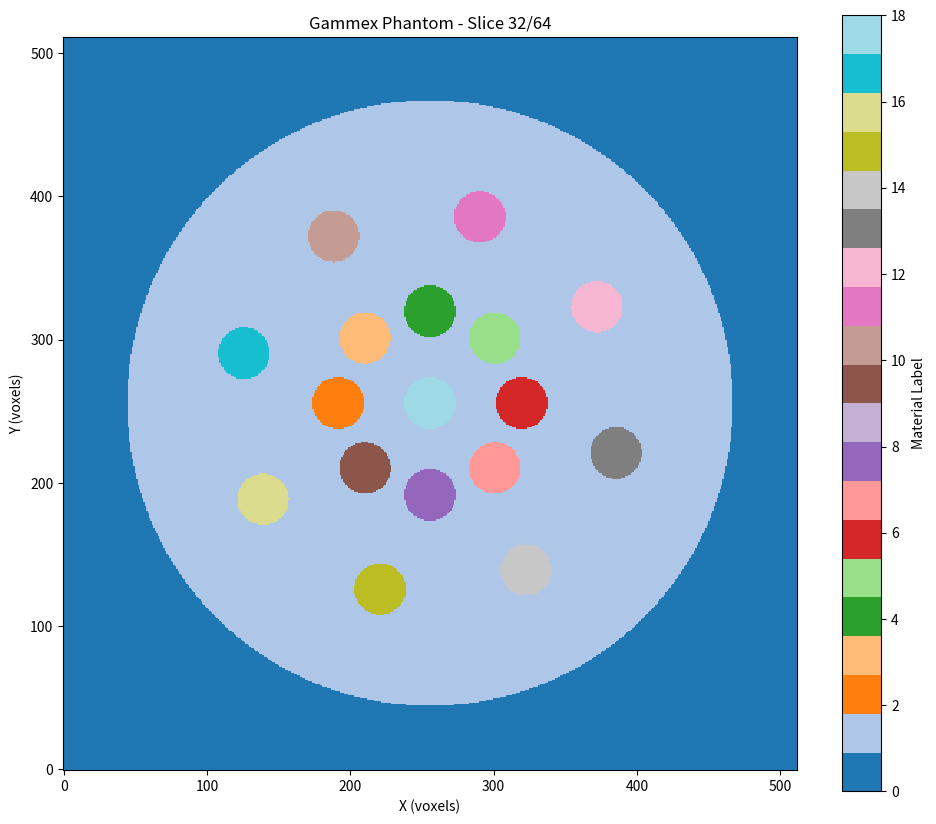

Recreate this plot in Python.
# -*- coding: utf-8 -*-
"""
Gammex Phantom Generation for CatSim
Creates a 3D digital phantom with Calcium and Iodine inserts
Exports per-material RAW masks and Catsim-style JSON
"""

import os
import json
import math
import numpy as np
import matplotlib.pyplot as plt

#-------------------------------
# Geometry: Cylinder utilities
#-------------------------------
def create_cylinder_3d(nx, ny, nz, grid_x, grid_y, grid_z, center_xy, radius, z_min=-2.5, z_max=2.5):
    """
    Create a 3D boolean mask for a cylinder.
    
    Parameters:
    - nx, ny, nz: grid dimensions
    - grid_x, grid_y, grid_z: coordinate arrays (cell centers)
    - center_xy: (cx, cy) center of cylinder in cm
    - radius: cylinder radius in cm
    - z_min, z_max: Z extent of cylinder in cm
    
    Returns: Boolean mask (nx, ny, nz)
    """
    cx, cy = center_xy
    r2 = radius ** 2
    
    # Create meshgrid for vectorized operations
    X, Y, Z = np.meshgrid(grid_x, grid_y, grid_z, indexing='ij')
    
    # Distance from cylinder axis
    dist_xy_sq = (X - cx)**2 + (Y - cy)**2
    
    # Cylinder mask: inside radius AND within Z bounds
    mask = (dist_xy_sq <= r2) & (Z >= z_min) & (Z <= z_max)
    
    return mask

def create_voxel_grid(nx, ny, nz, fov_xy=40.0, fov_z=10.0):
    """
    Create coordinate arrays for voxel grid.
    
    Returns: grid_x, grid_y, grid_z, dx, dz
    """
    dx = fov_xy / nx
    dz = fov_z / nz
    
    # Cell centers
    start_x = -fov_xy / 2 + dx / 2
    start_z = -fov_z / 2 + dz / 2
    
    grid_x = np.linspace(start_x, start_x + (nx - 1) * dx, nx)
    grid_y = np.linspace(start_x, start_x + (ny - 1) * dx, ny)  # Square FOV
    grid_z = np.linspace(start_z, start_z + (nz - 1) * dz, nz)
    
    return grid_x, grid_y, grid_z, dx, dz

#-------------------------------
# Phantom Assembly
#-------------------------------

def assemble_gammex_phantom(nx=512, ny=512, nz=64, fov_xy=40.0, fov_z=10.0):
    """
    Build the Gammex phantom with labeled regions.
    Matches DukeSim layout:
    - Inner ring (5 cm): 7 iodine + 1 solid_water
    - Outer ring (10.5 cm): 5 calcium + 3 water
    - Center: water
    
    Returns:
    - int_phantom: 3D integer array with material labels
    - metadata: dict with grid parameters
    """
    # Create grid
    grid_x, grid_y, grid_z, dx, dz = create_voxel_grid(nx, ny, nz, fov_xy, fov_z)
    
    # Initialize phantom (label 0 = air)
    int_phantom = np.zeros((nx, ny, nz), dtype=np.int8)
    
    print(f"Creating Gammex phantom {nx}×{ny}×{nz}")
    print(f"FOV: {fov_xy}×{fov_xy}×{fov_z} cm, Voxel: {dx:.3f}×{dx:.3f}×{dz:.3f} cm")
    
    # --- 1. Phantom Body (Solid Water, 33cm diameter) ---
    print("  Adding phantom body (solid water)...")
    body_mask = create_cylinder_3d(nx, ny, nz, grid_x, grid_y, grid_z, 
                                     (0.0, 0.0), radius=16.5)
    int_phantom[body_mask] = 1  # Label 1: ncat_water (body)
    
    # --- 2. Inner Ring (7 Iodine + 1 Solid Water at 5.0 cm radius) ---
    # Order: I_20_0, I_15_0, I_10_0, I_7_5, I_5_0, I_2_5, I_2_0, solid_water
    inner_ring_configs = [
        ('I_20_0',  2),
        ('I_15_0',  3),
        ('I_10_0',  4),
        ('I_7.5',   5),
        ('I_5_0',   6),
        ('I_2.5',   7),
        ('I_2_0',   8),
        ('ncat_water', 9)  # Extra solid water insert
    ]
    
    n_inner = len(inner_ring_configs)
    inner_radius = 5.0
    
    print(f"  Adding {n_inner} inserts (inner ring at {inner_radius} cm)...")
    
    for idx, (name, label) in enumerate(inner_ring_configs):
        # Match DukeSim: start at π (180°), go counterclockwise
        angle = math.pi - idx * (2 * math.pi / n_inner)
        cx = inner_radius * math.cos(angle)
        cy = inner_radius * math.sin(angle)
        
        mask = create_cylinder_3d(nx, ny, nz, grid_x, grid_y, grid_z, 
                                   (cx, cy), radius=1.4)
        int_phantom[mask] = label
        print(f"    {name}: {np.sum(mask)} voxels at ({cx:.2f}, {cy:.2f}), angle={math.degrees(angle):.1f}°")
    
    # --- 3. Outer Ring (5 Calcium + 3 Water at 10.5 cm radius) ---
    # Order: Ca_400, Ca_300, Ca_200, Ca_100, Ca_50, water, water, water
    outer_ring_configs = [
        ('Ca_400', 10),
        ('Ca_300', 11),
        ('Ca_200', 12),
        ('Ca_100', 13),
        ('Ca_50',  14),
        ('water',  15),
        ('water', 16),  # Different label for tracking
        ('water', 17)   # Different label for tracking
    ]
    
    n_outer = len(outer_ring_configs)
    outer_radius = 10.5
    
    print(f"  Adding {n_outer} inserts (outer ring at {outer_radius} cm)...")
    
    for idx, (name, label) in enumerate(outer_ring_configs):
        # Match DukeSim: start at 120°, go counterclockwise
        angle = math.radians(120) - idx * (2 * math.pi / n_outer)
        cx = outer_radius * math.cos(angle)
        cy = outer_radius * math.sin(angle)
        
        mask = create_cylinder_3d(nx, ny, nz, grid_x, grid_y, grid_z, 
                                   (cx, cy), radius=1.4)
        int_phantom[mask] = label
        print(f"    {name}: {np.sum(mask)} voxels at ({cx:.2f}, {cy:.2f}), angle={math.degrees(angle):.1f}°")
    
    # --- 4. Central Water Reference ---
    print("  Adding central water reference...")
    water_mask = create_cylinder_3d(nx, ny, nz, grid_x, grid_y, grid_z, 
                                      (0.0, 0.0), radius=1.4)
    int_phantom[water_mask] = 18  # Label 18: central water
    
    metadata = {
        'nx': nx, 'ny': ny, 'nz': nz,
        'fov_xy': fov_xy, 'fov_z': fov_z,
        'dx': dx, 'dz': dz,
        'grid_x': grid_x, 'grid_y': grid_y, 'grid_z': grid_z
    }
    
    print(f"Phantom assembly complete. Labels: {np.unique(int_phantom)}")
    return int_phantom, metadata

#-------------------------------
# Export per-material RAW masks
#-------------------------------
def export_gammex_material_maps_raw(
    int_phantom,
    outdir=".",
    value_true=1,
    value_false=0
):
    """
    Export one headerless .raw per MATERIAL (not per label).
    Multiple labels can map to the same material.
    """
    # Map each label to its CatSim material name
    label_to_material = {
        0: "air",
        1: "ncat_water",
        2: "i20",
        3: "i15",
        4: "i10",
        5: "i7.5",
        6: "i5",
        7: "i2.5",
        8: "i2",
        9: "ncat_water",  # ✅ Same as label 1 and 18
        10: "ca400",
        11: "ca300",
        12: "ca200",
        13: "ca100",
        14: "ca50",
        15: "water",
        16: "water",      # ✅ Same as labels 15 and 17
        17: "water",      # ✅ Same as labels 15 and 16
        18: "ncat_water"  # ✅ Same as labels 1 and 9
    }
    
    os.makedirs(outdir, exist_ok=True)
    
    nx, ny, nz = int_phantom.shape
    
    # Get unique material names
    unique_materials = sorted(set(label_to_material.values()))
    
    print(f"  Exporting {len(unique_materials)} unique materials from {len(label_to_material)} labels...")
    
    for material in unique_materials:
        # Find ALL labels that use this material
        labels_for_material = [label for label, mat in label_to_material.items() if mat == material]
        
        # Combine all voxels with any of these labels
        combined_mask = np.zeros_like(int_phantom, dtype=bool)
        for label in labels_for_material:
            combined_mask |= (int_phantom == label)
        
        # Create binary data
        data = np.where(combined_mask, value_true, value_false).astype(np.int8)
        
        # Transpose to (nz, ny, nx)
        data = data.transpose(2, 1, 0)
        
        # Filename based on material name
        fname = f"gammex_{nx}_{ny}_{nz}_{material}.raw"
        path = os.path.join(outdir, fname)
        
        # Write file
        data_contig = np.ascontiguousarray(data)
        with open(path, "wb") as f:
            f.write(data_contig.tobytes(order="C"))
        
        voxel_count = np.sum(combined_mask)
        label_str = ", ".join(str(l) for l in labels_for_material)
        print(f"    {material}: {voxel_count} voxels (from labels {label_str})")
    
    return None
#-------------------------------
# Emit Catsim/XCIST-style JSON
#-------------------------------
def write_gammex_catsim_json(
    outdir,
    nx, ny, nz,
    x_size=0.078125,
    y_size=0.078125,
    z_size=0.15625,
    x_offset=None,
    y_offset=None,
    z_offset=None,
    datatype="int8"
):
    """
    Generate CatSim JSON config.
    Now exports only UNIQUE materials, not duplicate labels.
    """
    # List of unique materials (in order)
    unique_materials = [
        "air",     # 0
        "ncat_water",   # 1 (body + inserts)
        "i20",          # 2
        "i15",          # 3
        "i10",          # 4
        "i7.5",         # 5
        "i5",           # 6
        "i2.5",         # 7
        "i2",           # 8
        "ca400",        # 9
        "ca300",        # 10
        "ca200",        # 11
        "ca100",        # 12
        "ca50",         # 13
        "water"         # 14 (outer ring + center)
    ]
    
    n_materials = len(unique_materials)
    
    # Build filename list
    volumefractionmap_filename = [
        f"gammex_{nx}_{ny}_{nz}_{mat}.raw" 
        for mat in unique_materials
    ]
    
    # Material names for CatSim (same as filenames without .raw)
    mat_name = unique_materials
    
    # Replicate parameters for each material
    volumefractionmap_datatype = [datatype] * n_materials
    cols_arr = [nx] * n_materials
    rows_arr = [ny] * n_materials
    slices_arr = [nz] * n_materials
    
    # Convert cm to mm
    x_size_arr = [x_size * 10.0] * n_materials
    y_size_arr = [y_size * 10.0] * n_materials
    z_size_arr = [z_size * 10.0] * n_materials
    
    # Offsets
    x_off = nx // 2 if x_offset is None else x_offset
    y_off = ny // 2 if y_offset is None else y_offset
    z_off = nz // 2 if z_offset is None else z_offset
    
    x_offset_arr = [x_off] * n_materials
    y_offset_arr = [y_off] * n_materials
    z_offset_arr = [z_off] * n_materials
    
    # Build JSON structure
    data = {
        "n_materials": n_materials,
        "mat_name": mat_name,
        "volumefractionmap_filename": volumefractionmap_filename,
        "volumefractionmap_datatype": volumefractionmap_datatype,
        "cols": cols_arr,
        "rows": rows_arr,
        "slices": slices_arr,
        "x_size": x_size_arr,
        "y_size": y_size_arr,
        "z_size": z_size_arr,
        "x_offset": x_offset_arr,
        "y_offset": y_offset_arr,
        "z_offset": z_offset_arr,
    }
    
    os.makedirs(outdir, exist_ok=True)
    json_path = os.path.join(outdir, "gammex_config.json")
    with open(json_path, "w") as f:
        json.dump(data, f, indent=2)
    
    print(f"\nWrote {json_path}")
    print(f"  Unique materials: {n_materials}")
    print(f"  (Merged duplicate labels into single material masks)")
    
    return json_path

#-------------------------------
# Visualization
#-------------------------------
def visualize_gammex_phantom(int_phantom, slice_idx=None):
    """
    Visualize a central slice of the Gammex phantom.
    """
    nx, ny, nz = int_phantom.shape
    
    if slice_idx is None:
        slice_idx = nz // 2
    
    # Extract slice (transpose for correct orientation)
    slice_data = int_phantom[:, :, slice_idx].T
    
    plt.figure(figsize=(10, 10))
    plt.imshow(slice_data, cmap='tab20', origin='lower', interpolation='nearest')
    plt.colorbar(label='Material Label', shrink=0.8)
    plt.title(f"Gammex Phantom - Slice {slice_idx}/{nz}")
    plt.xlabel("X (voxels)")
    plt.ylabel("Y (voxels)")
    plt.tight_layout()
    plt.show()

#-------------------------------
# Main execution
#-------------------------------
if __name__ == "__main__":
    # Parameters
    NX, NY, NZ = 512, 512, 64
    FOV_XY = 40.0  # cm
    FOV_Z = 10.0   # cm
    
    # Output directory
    outdir = r"D:\CatSim\gecatsim\phantom\Gammex_Phantom"
    
    # 1. Create integer phantom
    print("="*60)
    print("STEP 1: Creating Gammex Phantom")
    print("="*60)
    int_phantom, metadata = assemble_gammex_phantom(
        nx=NX, ny=NY, nz=NZ,
        fov_xy=FOV_XY, fov_z=FOV_Z
    )
    
    # 2. Export per-material RAW masks
    print("\n" + "="*60)
    print("STEP 2: Exporting Material RAW Masks")
    print("="*60)
    # In main execution (line ~315):
    export_gammex_material_maps_raw(
        int_phantom,
        outdir=outdir,
        value_true=1,      # ✅ ONLY CHANGE THIS (was 255)
        value_false=0
    )
    
    # 3. Generate Catsim JSON config
    print("\n" + "="*60)
    print("STEP 3: Generating Catsim JSON Config")
    print("="*60)
    write_gammex_catsim_json(
        outdir=outdir,
        nx=NX, ny=NY, nz=NZ,
        x_size=FOV_XY / NX,  # cm per voxel
        y_size=FOV_XY / NY,
        z_size=FOV_Z / NZ,
        datatype="int8"
    )
    
    # 4. Visualize
    print("\n" + "="*60)
    print("STEP 4: Visualization")
    print("="*60)
    visualize_gammex_phantom(int_phantom)
    
    print("\n✅ Gammex phantom generation complete!")
    print(f"📁 Output directory: {outdir}")
